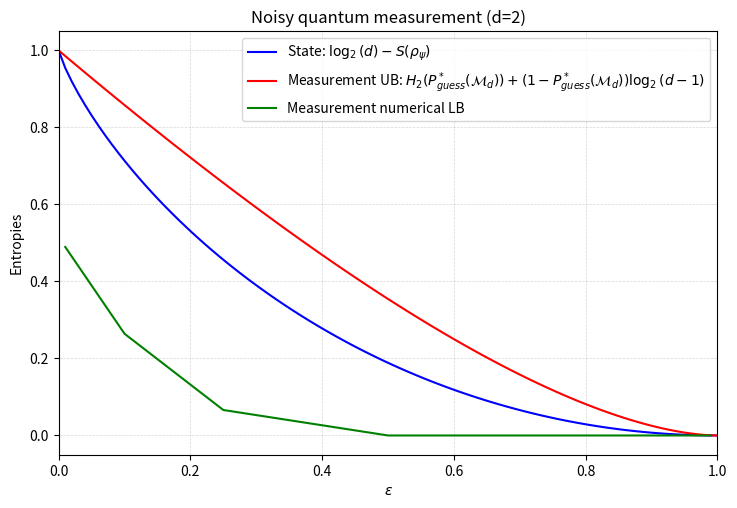

This chart was generated by the following Python code:
import numpy as np
import matplotlib.pyplot as plt
import math

# Define the state von neumann entropy expression for rho = (1-epsilon)|psi><psi| + epsilon/d * I_d
def requested_expression(epsilon, d):
    lambda_0 = 1 - epsilon + epsilon / d
    epsilon_log_term = 0 if epsilon == 0 else epsilon * math.log2(epsilon)
    epsilon_log_term_1 = 0 if epsilon == 0 else (epsilon/d) * math.log2((epsilon/d))
    return (1 - epsilon) * math.log2(d) + epsilon_log_term + lambda_0 * math.log2(lambda_0) - epsilon_log_term_1


def P(x, d):
    return (1/d)*((1-x+((x)/(d)))**(((1)/(2)))+(d-1) * ((((x)/(d)))**(((1)/(2)))))**(2)

def H_2(x):
    if x == 0 or x == 1:
        return 0
    return -x * math.log2(x) - (1-x) * math.log2(1-x)

def von_neumann_entropy_upper_bound(eps,d):
    probability = P(eps, d)
    if 1 < probability <= 1 + 1e-12:
        probability = 1.0
    complement_log_term = 0 if probability == 1 else (1-probability) * math.log2(d-1)
    return H_2(probability) + complement_log_term

von_neumann_entropy_lower_bound = np.array([3.643860768676177e-08,4.9374655475276086e-09, 2.813493296116576e-07,0.06614367451405379,0.26421459809673475, 0.4896980154659696])
d = 2
epsilon_vals_1 = np.array([0.99, 0.75, 0.5, 0.25, 0.1, 0.01])
epsilon_vals = np.linspace(0, 1, 100)

plt.figure(figsize=(8.5, 5.5), dpi=100)
plt.plot(epsilon_vals, [requested_expression(eps, d) for eps in epsilon_vals], color='blue', lw=1.5, label=r'State: $\log_2(d) - S(\rho_\psi)$')
plt.plot(epsilon_vals, [von_neumann_entropy_upper_bound(eps, d) for eps in epsilon_vals], color='red', lw=1.5, label=r'Measurement UB: $H_2(P_{guess}^*(\mathcal{M}_d))+(1-P_{guess}^*(\mathcal{M}_d))\log_2(d-1)$')
plt.plot(epsilon_vals_1, von_neumann_entropy_lower_bound, color='green', lw=1.5, label=r'Measurement numerical LB')
plt.xlabel(r'$\epsilon$')
plt.ylabel(r'Entropies')
plt.title(f'Noisy quantum measurement (d={d})')
plt.grid(True, which='both', linestyle='--', linewidth=0.5, alpha=0.5)
plt.legend(fontsize=10, loc='upper right')
plt.xlim(0, 1)
plt.show()
